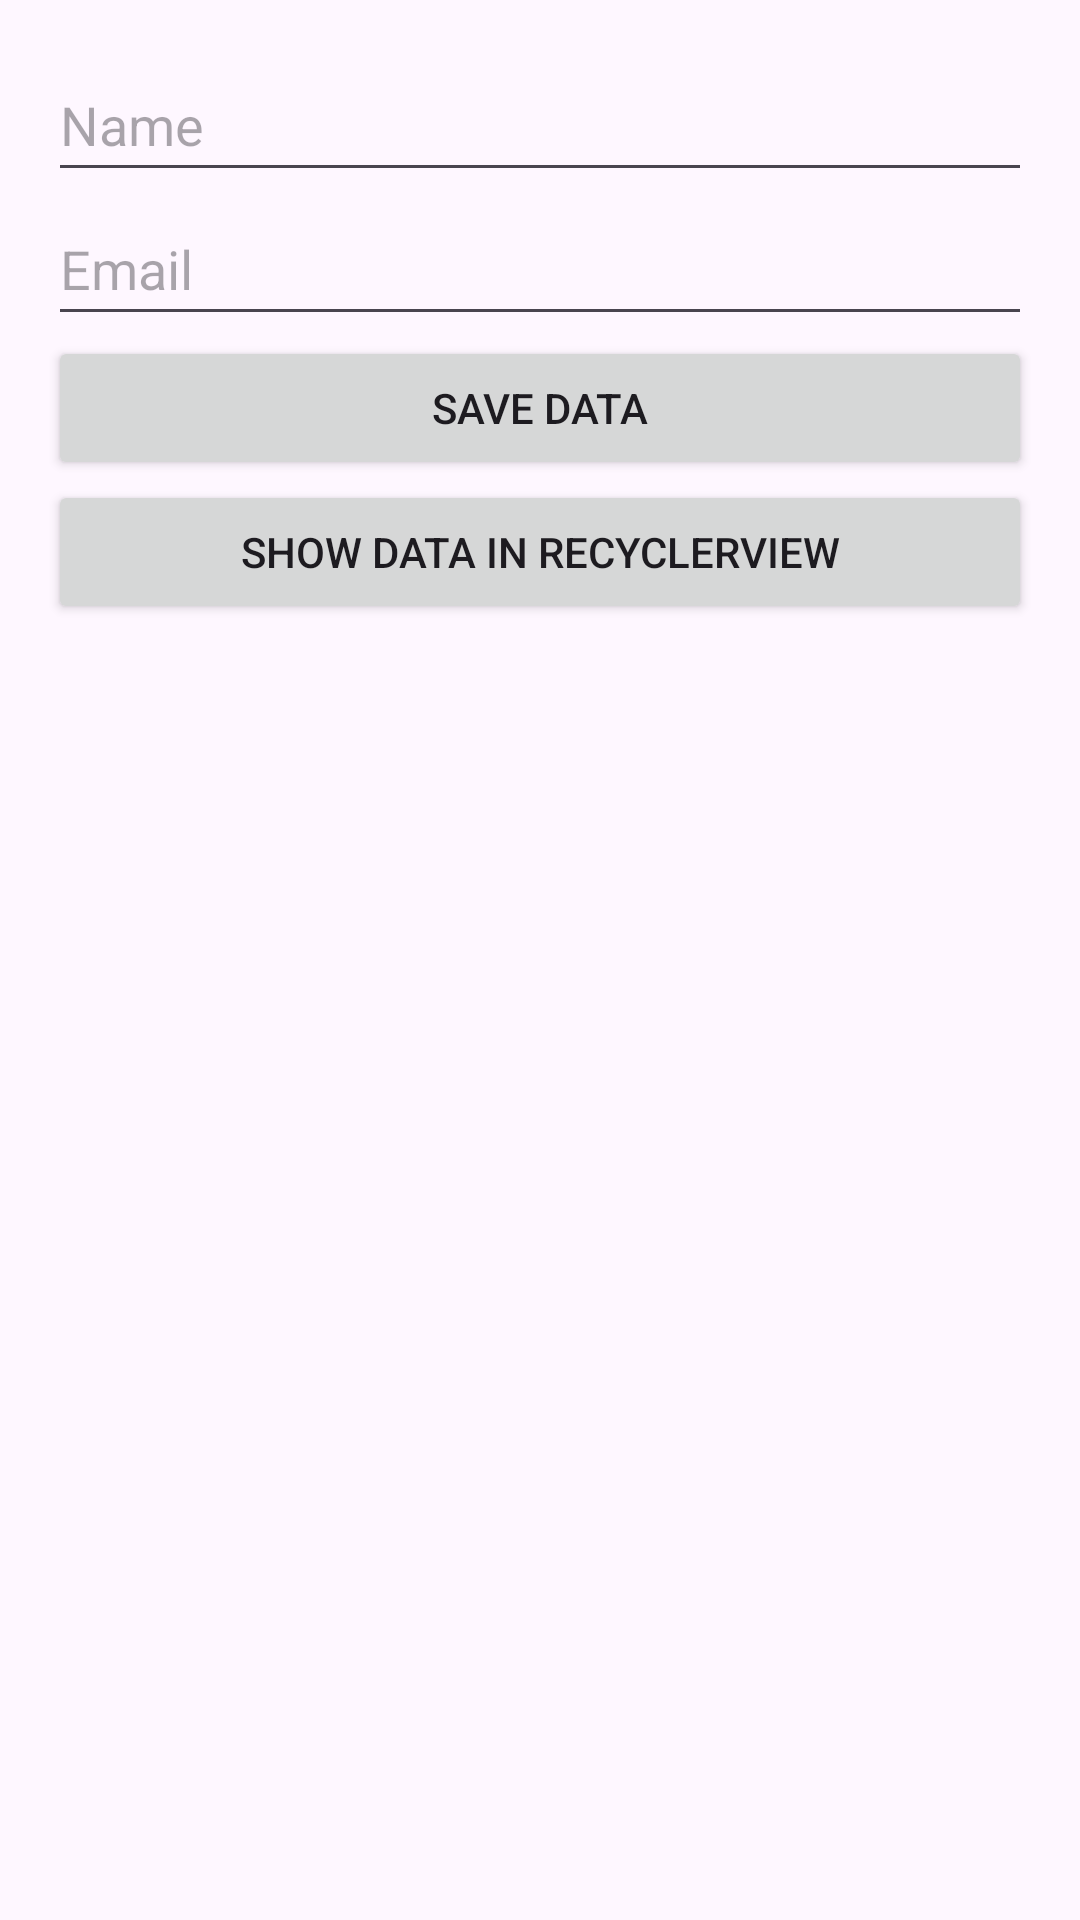

Write the Android layout XML for this screen, with the resource values it uses.
<!-- AndroidManifest.xml: application theme Theme.FinalMAD_PROJECT -->
<!-- res/layout/activity_forms.xml -->
<?xml version="1.0" encoding="utf-8"?>

<LinearLayout
    xmlns:android="http://schemas.android.com/apk/res/android"
    xmlns:app="http://schemas.android.com/apk/res-auto"
    xmlns:tools="http://schemas.android.com/tools"
    android:layout_width="match_parent"
    android:layout_height="match_parent"
    android:orientation="vertical"
    android:padding="16dp"
    tools:context="Forms.FormsActivity">

    <EditText
        android:id="@+id/nameEditText"
        android:layout_width="match_parent"
        android:layout_height="48dp"
        android:hint="Name"/>

    <EditText
        android:id="@+id/emailEditText"
        android:layout_width="match_parent"
        android:layout_height="48dp"
        android:hint="Email"/>

    <Button
        android:id="@+id/saveButton"
        android:layout_width="match_parent"
        android:layout_height="wrap_content"
        android:text="Save Data"/>

    <Button
        android:id="@+id/showDataButton"
        android:layout_width="match_parent"
        android:layout_height="wrap_content"
        android:text="Show Data in RecyclerView"/>

    <androidx.recyclerview.widget.RecyclerView
        android:id="@+id/recyclerView"
        android:layout_width="match_parent"
        android:layout_height="match_parent" />


</LinearLayout>
<!-- resources referenced by this layout -->
<resources>
  <style name="Theme.FinalMAD_PROJECT" parent="Base.Theme.FinalMAD_PROJECT" />
  <style name="Base.Theme.FinalMAD_PROJECT" parent="Theme.Material3.DayNight.NoActionBar">
          
          
      </style>
</resources>
